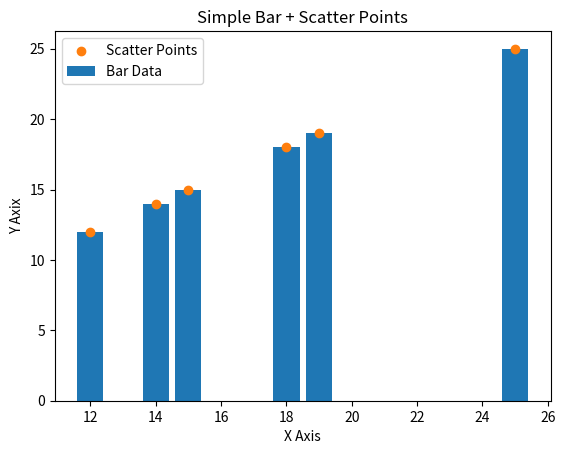

Here is the Python script that generated this plot:
import matplotlib.pyplot as plt

x = [12,14,15,18,19,25,]
y = [12,14,15,18,19,25,]

plt.bar(x, y, label = "Bar Data")

plt.scatter(x, y, label = "Scatter Points")

plt.xlabel("X Axis")
plt.ylabel("Y Axix")
plt.title("Simple Bar + Scatter Points")

plt.legend()
plt.show()
